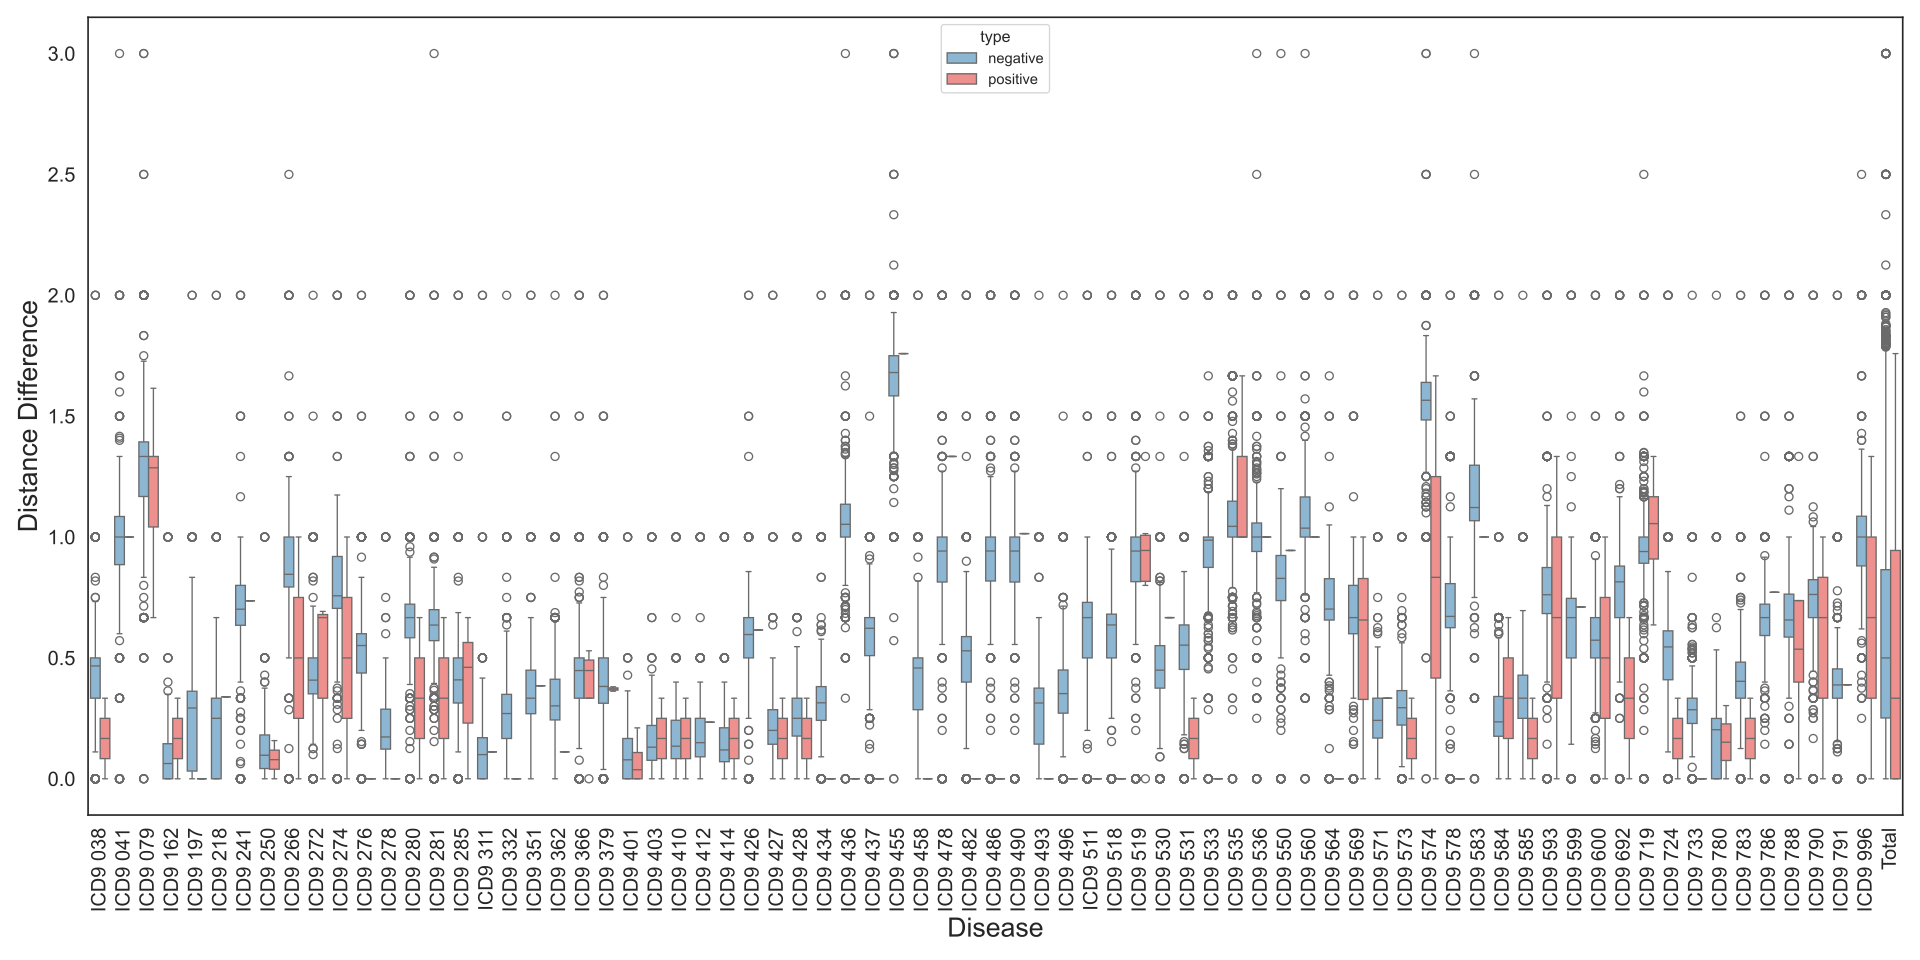

Source data for this figure (header and first rows):
source, distance (DIFF), type
Total, 0.0, positive
Total, 1.0, positive
Total, 1.333, positive
Total, 1.411, positive
Total, 1, positive
Total, 0.6667, positive
Total, 1.273, positive
Total, 1.0, positive
Total, 1.615, positive
Total, 1.167, positive
Total, 0.0, positive
Total, 0.3333, positive
Total, 0.0, positive
Total, 0.7361, positive
Total, 0.0, positive
Total, 0.1579, positive
Total, 1, positive
Total, 0.0, positive
Total, 0.6667, positive
Total, 0.0, positive
Total, 1, positive
Total, 0.0, positive
Total, 0.0, positive
Total, 0.6667, positive
Total, 0.0, positive
Total, 0.6667, positive
Total, 0.0, positive
Total, 0.6667, positive
Total, 0.3846, positive
Total, 0.1111, positive
Total, 0.0, positive
Total, 0.5294, positive
Total, 0.3333, positive
Total, 0.4909, positive
Total, 0.3805, positive
Total, 0.0, positive
Total, 0.0, positive
Total, 0.3333, positive
Total, 0.0, positive
Total, 0.3333, positive
Total, 0.234, positive
Total, 0.0, positive
Total, 0.3333, positive
Total, 0.0, positive
Total, 0.3333, positive
Total, 0.0, positive
Total, 0.3333, positive
Total, 0.0, positive
Total, 0.0, positive
Total, 1.759, positive
Total, 0.0, positive
Total, 0.0, positive
Total, 0.0, positive
Total, 0.0, positive
Total, 0.0, positive
Total, 0.0, positive
Total, 0.0, positive
Total, 0.0, positive
Total, 0.0, positive
Total, 0.0, positive
... 79,268 more rows
